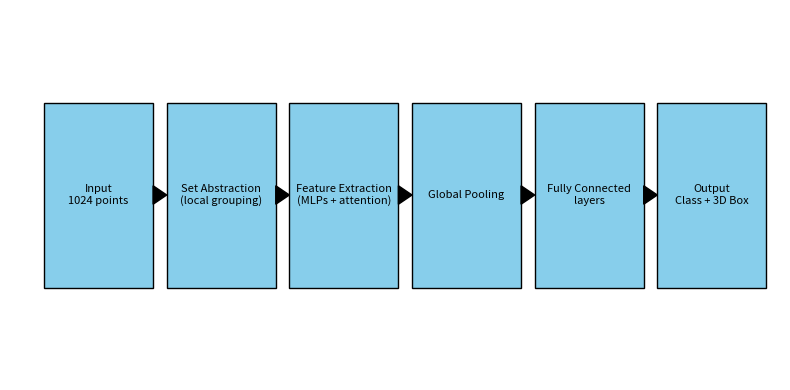

Write the Python code that produced this figure. (Note: this script raises an exception after producing the figure.)
# src/plots/plot_model_arch.py
import matplotlib
matplotlib.use("Agg")
import matplotlib.pyplot as plt

# Layers (simplified PointNeXt-tiny flow)
layers = [
    "Input\n1024 points",
    "Set Abstraction\n(local grouping)",
    "Feature Extraction\n(MLPs + attention)",
    "Global Pooling",
    "Fully Connected\nlayers",
    "Output\nClass + 3D Box"
]

fig, ax = plt.subplots(figsize=(8,4), dpi=150)

# Draw boxes
for i, text in enumerate(layers):
    ax.add_patch(plt.Rectangle((i*1.8, 0), 1.6, 1, fill=True,
                               edgecolor="black", facecolor="#87CEEB"))
    ax.text(i*1.8+0.8, 0.5, text, ha="center", va="center", fontsize=8, wrap=True)

# Arrows between boxes
for i in range(len(layers)-1):
    ax.arrow(i*1.8+1.6, 0.5, 0.2, 0, head_width=0.1, head_length=0.2,
             fc="k", ec="k", length_includes_head=True)

ax.set_xlim(-0.5, len(layers)*1.8)
ax.set_ylim(-0.5, 1.5)
ax.axis("off")
plt.tight_layout()
plt.savefig("figs/model_arch.png")
plt.close(fig)

print("Saved: figs/model_arch.png")
